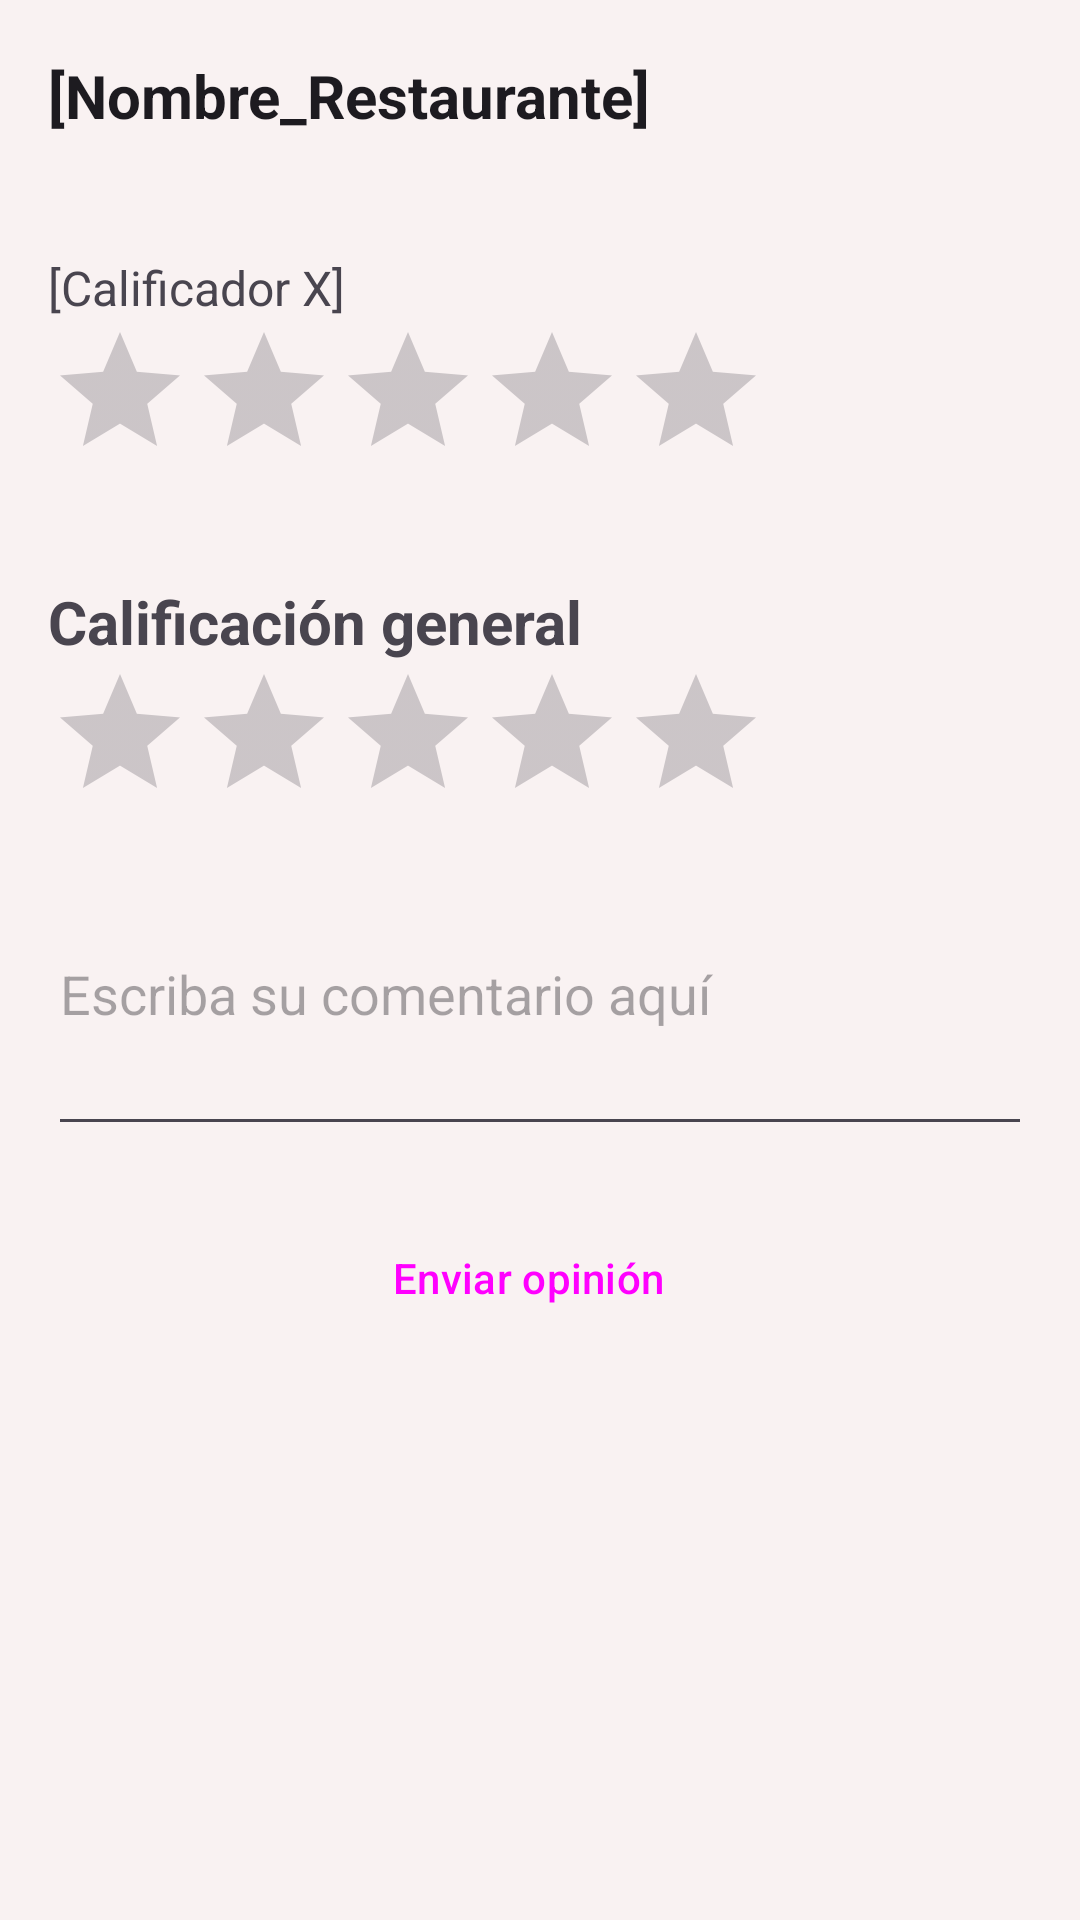

Reconstruct the res/layout file that produces this screen, plus the resources it refers to.
<!-- AndroidManifest.xml: application theme Theme.BarApp -->
<!-- res/layout/fragment_pantalla_crear_opinion.xml -->
<?xml version="1.0" encoding="utf-8"?>
<ScrollView xmlns:android="http://schemas.android.com/apk/res/android"
    xmlns:app="http://schemas.android.com/apk/res-auto"
    android:layout_width="match_parent"
    android:layout_height="match_parent">

    <LinearLayout
        android:layout_width="match_parent"
        android:layout_height="wrap_content"
        android:orientation="vertical">

        <com.google.android.material.appbar.AppBarLayout
            android:layout_width="match_parent"
            android:layout_height="wrap_content">

            <com.google.android.material.appbar.MaterialToolbar
                android:id="@+id/toolbar"
                android:layout_width="match_parent"
                android:layout_height="?attr/actionBarSize"
                android:layout_marginBottom="5dp"
                android:contentDescription="@string/boton_atras_descripcion"
                app:navigationIcon="@drawable/icon_outlined_arrow_back_24"
                app:navigationIconTint="?attr/colorOnSurface"
                style="@style/Widget.Barapp.Toolbar">

                <TextView
                    android:id="@+id/labelNombreRestaurante"
                    android:layout_width="wrap_content"
                    android:layout_height="wrap_content"
                    android:layout_gravity="center|start"
                    android:layout_marginStart="10dp"
                    android:text="@string/pantalla_reservar_titulo_nombre_restaurante"
                    android:textAppearance="@style/TextAppearance.Material3.HeadlineSmall"
                    android:textSize="20sp"
                    android:textStyle="bold" />

            </com.google.android.material.appbar.MaterialToolbar>
        </com.google.android.material.appbar.AppBarLayout>

        <LinearLayout
                android:layout_width="match_parent"
                android:layout_height="wrap_content"
                android:orientation="vertical"
                android:paddingStart="16dp"
                android:paddingEnd="16dp">

            <TextView
                android:layout_width="wrap_content"
                android:layout_height="wrap_content"
                android:text="@string/pantalla_crear_opinion_label_calificacion_comida"
                android:textSize="16sp"
                android:layout_marginTop="16dp" />

            <RatingBar
                android:id="@+id/rating_bar_food"
                android:layout_width="wrap_content"
                android:layout_height="wrap_content"
                android:numStars="5"
                android:stepSize="1" />

            <TextView
                android:layout_width="wrap_content"
                android:layout_height="wrap_content"
                android:text="@string/pantalla_crear_opinion_label_calificacion_general"
                android:textSize="20sp"
                android:textStyle="bold"
                android:layout_marginTop="30dp" />

            <RatingBar
                android:id="@+id/ratingGeneral"
                android:layout_width="wrap_content"
                android:layout_height="wrap_content"
                android:numStars="5"
                android:stepSize="1" />

            <EditText
                android:id="@+id/comentarioOpinion"
                android:layout_width="match_parent"
                android:layout_height="0dp"
                android:layout_weight="1"
                android:hint="@string/pantalla_crear_opinion_hint_comentario"
                android:inputType="textMultiLine"
                android:lines="4"/>
        </LinearLayout>

        <Button
            android:id="@+id/botonEnviarOpinion"
            android:layout_width="250dp"
            android:layout_height="wrap_content"
            android:layout_gravity="center"
            android:layout_marginVertical="20dp"
            android:text="@string/pantalla_crear_opinion_boton_enviar"
            android:contentDescription="@string/boton_enviar_opinion_descripcion"
            app:icon="@drawable/icon_filled_done_24"
            style="@style/Widget.Material3.Button.Icon"/>

    </LinearLayout>

</ScrollView>
<!-- resources referenced by this layout -->
<resources>
  <string name="boton_atras_descripcion">Botón atrás</string>
  <string name="boton_enviar_opinion_descripcion">Botón enviar opinión</string>
  <string name="pantalla_crear_opinion_boton_enviar">Enviar opinión</string>
  <string name="pantalla_crear_opinion_hint_comentario">Escriba su comentario aquí</string>
  <string name="pantalla_crear_opinion_label_calificacion_comida">[Calificador X]</string>
  <string name="pantalla_crear_opinion_label_calificacion_general">Calificación general</string>
  <string name="pantalla_reservar_titulo_nombre_restaurante">[Nombre_Restaurante]</string>
  <style name="Widget.Barapp.Toolbar" parent="Widget.Material3.Toolbar">
          <item name="buttonBarButtonStyle">@style/Widget.Barapp.RoundedButton</item>
          <item name="buttonStyle">@style/Widget.Barapp.RoundedButton</item>
      </style>
  <style name="Widget.Barapp.RoundedButton" parent="Widget.Material3.Button.IconButton.Filled">
          <item name="backgroundTint">@color/rounded_button_container_color_selector</item>
          <item name="iconTint">@color/rounded_button_text_color_selector</item>
          <item name="android:layout_margin">@dimen/round_button_margin</item>
          <item name="theme">@style/ThemeOverlay.Material3.Button.IconButton.Filled</item>
      </style>
  <color name="md_theme_light_primary">#865300</color>
  <color name="md_theme_light_onPrimary">#FFFFFF</color>
  <color name="md_theme_light_primaryContainer">#FEDCB8</color>
  <color name="md_theme_light_onPrimaryContainer">#2B1700</color>
  <color name="md_theme_light_secondary">#715A41</color>
  <color name="md_theme_light_onSecondary">#FFFFFF</color>
  <color name="md_theme_light_secondaryContainer">#FDDDBD</color>
  <color name="md_theme_light_onSecondaryContainer">#281805</color>
  <color name="md_theme_light_tertiary">#54633D</color>
  <color name="md_theme_light_onTertiary">#FFFFFF</color>
  <color name="md_theme_light_tertiaryContainer">#D7E9B8</color>
  <color name="md_theme_light_onTertiaryContainer">#131F02</color>
  <color name="md_theme_light_error">#BA1A1A</color>
  <color name="md_theme_light_errorContainer">#FFDAD6</color>
  <color name="md_theme_light_onError">#FFFFFF</color>
  <color name="md_theme_light_onErrorContainer">#410002</color>
  <color name="md_theme_light_background">#F9F2F2</color>
  <color name="md_theme_light_onBackground">#1F1B16</color>
  <color name="md_theme_light_surface">#F9F2F2</color>
  <color name="md_theme_light_onSurface">#1F1B16</color>
  <color name="md_theme_light_surfaceVariant">#F1E0D0</color>
  <color name="md_theme_light_onSurfaceVariant">#504539</color>
  <color name="md_theme_light_outline">#827568</color>
  <color name="md_theme_light_inverseOnSurface">#F9EFE7</color>
  <color name="md_theme_light_inverseSurface">#352F2A</color>
  <color name="md_theme_light_surfaceTint">#865300</color>
  <color name="md_theme_light_inversePrimary">#FFB961</color>
  <style name="BarApp.TextAppearanceDisplaySmall" parent="TextAppearance.Material3.DisplaySmall">
          <item name="fontFamily">@font/sansita_swashed</item>
          <item name="android:textSize">32sp</item>
      </style>
  <style name="ActionButton" parent="@android:style/Widget.ActionButton">
          <item name="android:drawablePadding">8dp</item>
          <item name="drawableTint">@color/rounded_button_text_color_selector</item>
      </style>
  <dimen name="round_button_margin">6dp</dimen>
</resources>
